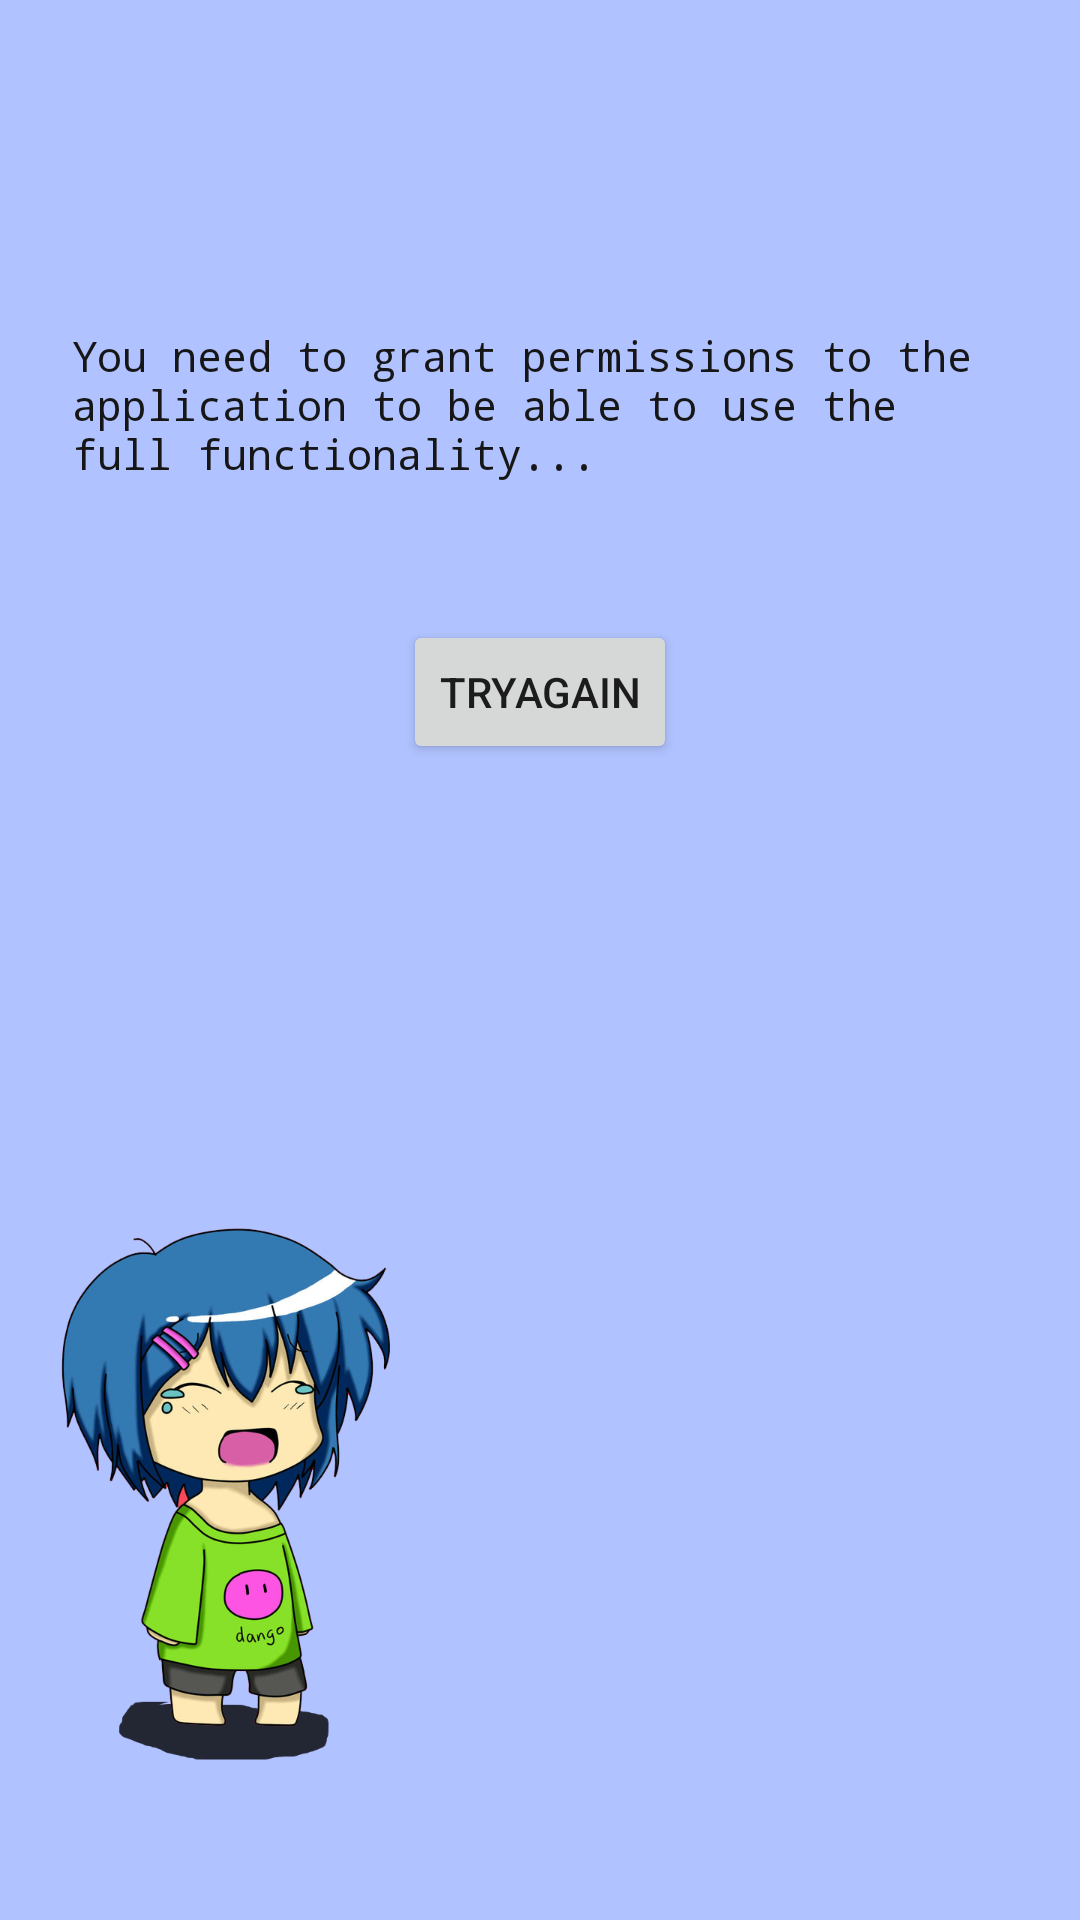

Produce the Android XML layout that renders to this screen, including the resource entries it uses.
<!-- AndroidManifest.xml: application theme AppTheme -->
<!-- res/layout/activity_permision.xml -->
<?xml version="1.0" encoding="utf-8"?>
<RelativeLayout xmlns:android="http://schemas.android.com/apk/res/android"
    android:layout_width="match_parent"
    android:layout_height="match_parent"
    android:background="#b0c2ff">

    <TextView
        android:id="@+id/textView2"
        android:layout_width="match_parent"
        android:layout_height="wrap_content"
        android:layout_alignParentLeft="true"
        android:layout_alignParentStart="true"
        android:layout_alignParentTop="true"
        android:layout_marginTop="85dp"
        android:fontFamily="monospace"
        android:padding="24dp"
        android:text="You need to grant permissions to the application to be able to use the full functionality..."
        android:textColor="#161616" />

    <Button
        android:id="@+id/btnTry"
        android:layout_width="wrap_content"
        android:layout_height="wrap_content"
        android:layout_below="@+id/textView2"
        android:layout_centerHorizontal="true"
        android:layout_marginTop="22dp"
        android:text="Tryagain" />

    <ImageView
        android:layout_width="150dp"
        android:layout_height="300dp"
        android:layout_alignParentBottom="true"
        android:layout_alignParentLeft="true"
        android:layout_alignParentStart="true"
        android:src="@drawable/chibi" />
</RelativeLayout>
<!-- resources referenced by this layout -->
<resources>
  <!-- drawable chibi: png bitmap (drawable-v24, 240324 bytes) -->
  <style name="AppTheme" parent="Theme.AppCompat.Light.NoActionBar">
          
  
          <item name="colorPrimary">@color/colorPrimary</item>
          <item name="colorPrimaryDark">@color/colorPrimaryDark</item>
          <item name="colorAccent">@color/colorAccent</item>
      </style>
  <color name="colorPrimary">#444444</color>
  <color name="colorPrimaryDark">#444444</color>
  <color name="colorAccent">#9c9c9c</color>
</resources>
